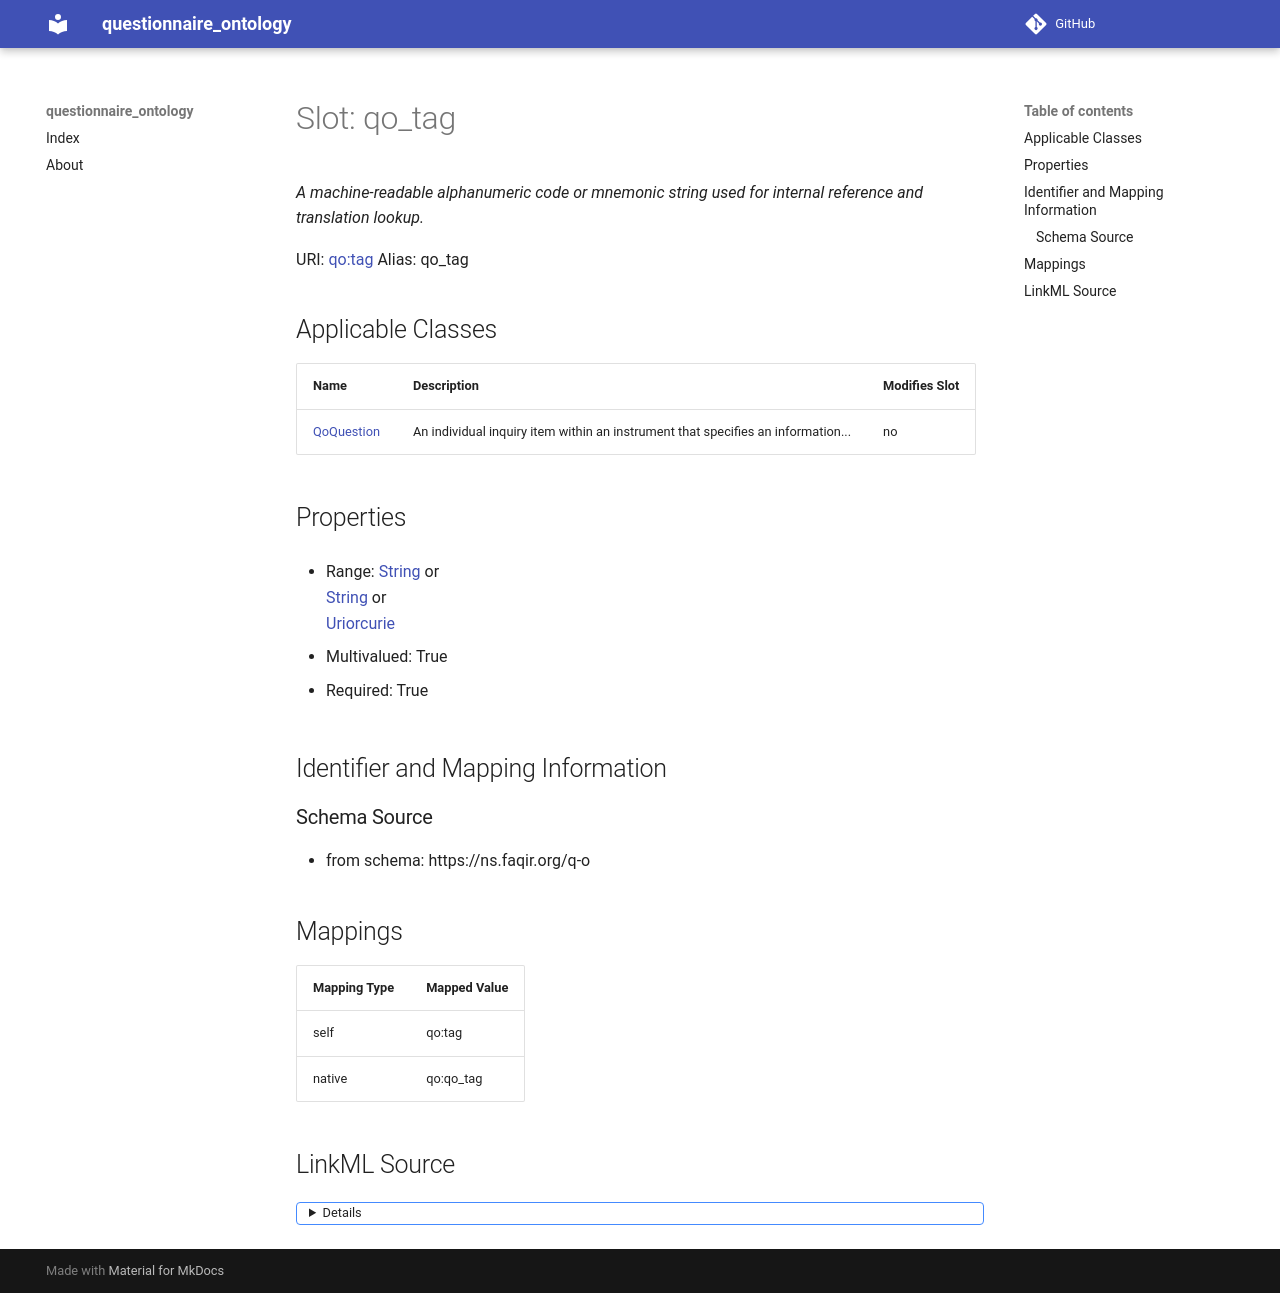

repository: faqirfoundation/questionnaire-ontology · page: qo_tag/index.html · generator: mkdocs



# Slot: qo_tag 


_A machine-readable alphanumeric code or mnemonic string used for internal reference and translation lookup._





URI: [qo:tag](https://ns.faqir.org/q-o#tag)
Alias: qo_tag

<!-- no inheritance hierarchy -->





## Applicable Classes

| Name | Description | Modifies Slot |
| --- | --- | --- |
| [QoQuestion](QoQuestion.md) | An individual inquiry item within an instrument that specifies an information... |  no  |







## Properties

* Range: [String](String.md)

* Multivalued: True

* Required: True





## Identifier and Mapping Information







### Schema Source


* from schema: https://ns.faqir.org/q-o




## Mappings

| Mapping Type | Mapped Value |
| ---  | ---  |
| self | qo:tag |
| native | qo:qo_tag |




## LinkML Source

<details>
```yaml
name: qo_tag
description: A machine-readable alphanumeric code or mnemonic string used for internal
  reference and translation lookup.
from_schema: https://ns.faqir.org/q-o
rank: 1000
slot_uri: qo:tag
alias: qo_tag
owner: qo_Question
domain_of:
- qo_Question
range: string
required: true
multivalued: true

```
</details>
